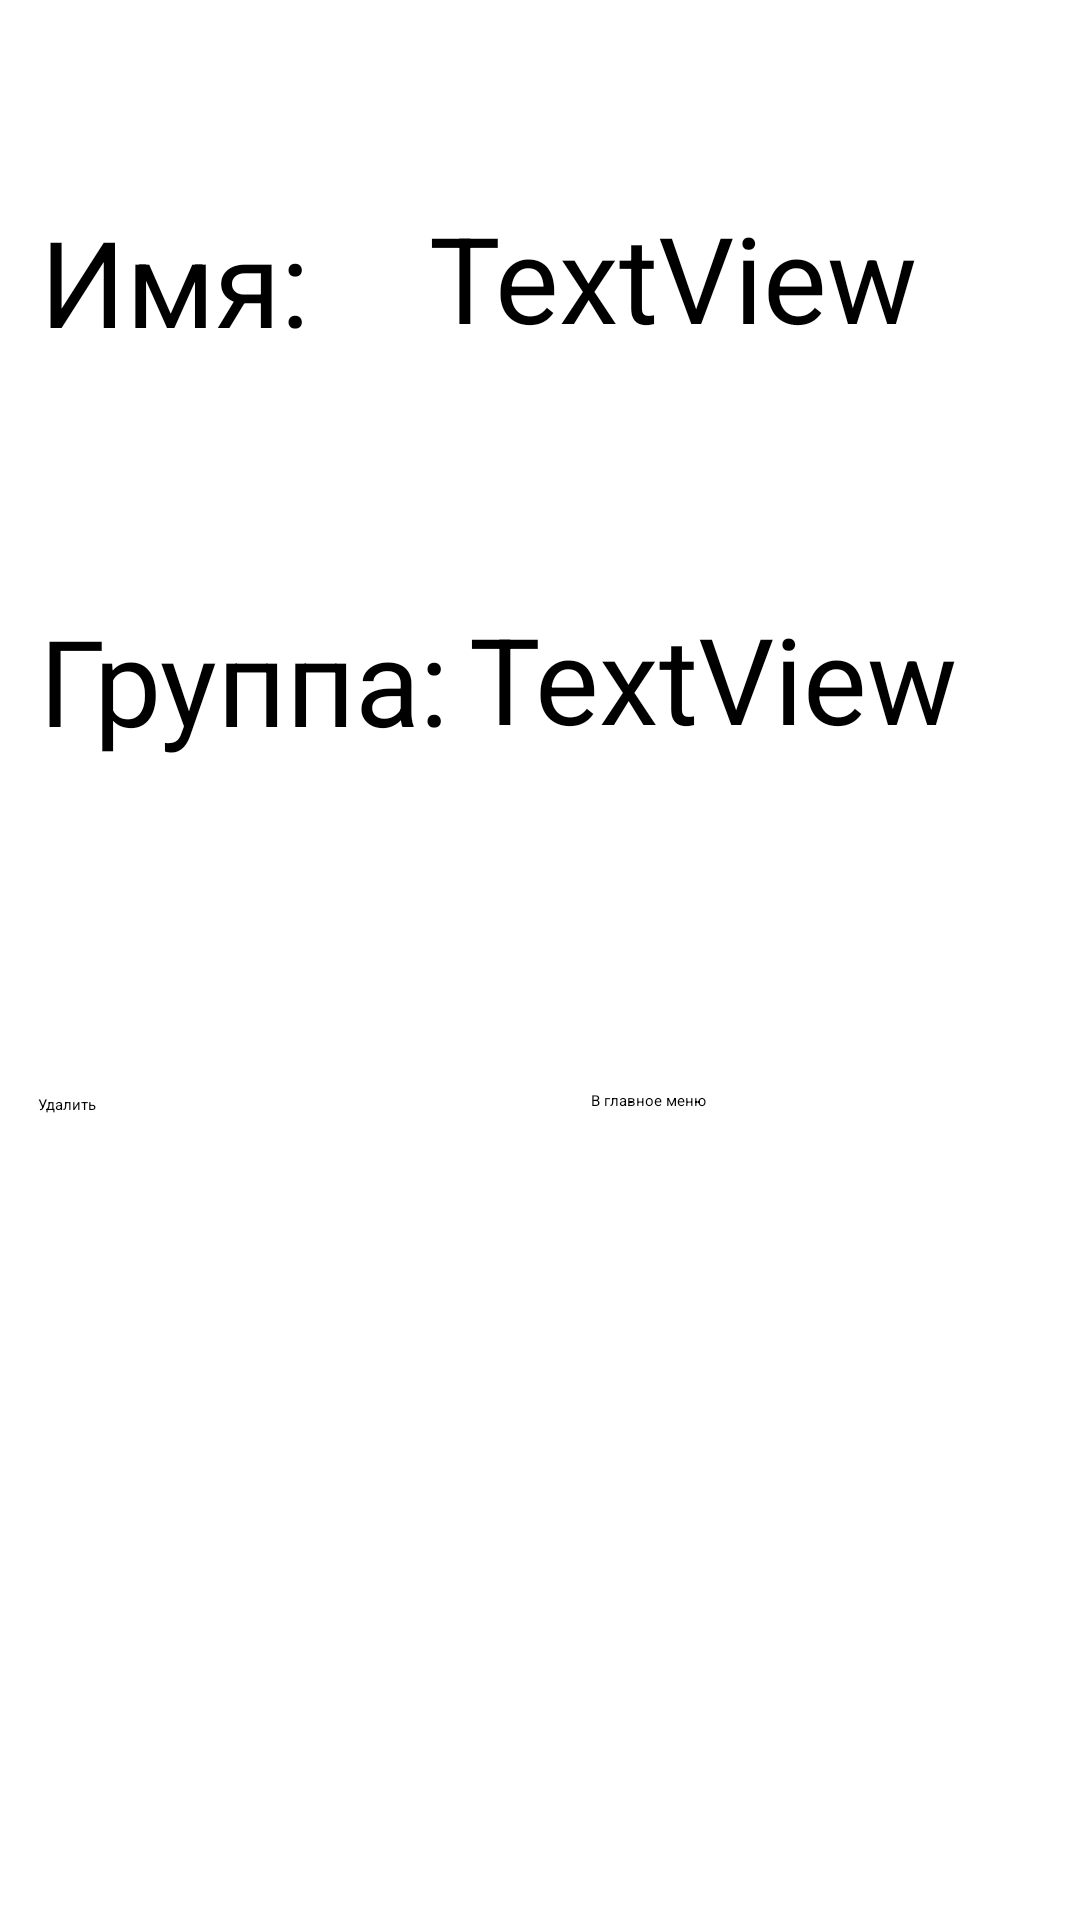

Reconstruct the res/layout file that produces this screen, plus the resources it refers to.
<!-- AndroidManifest.xml: application theme Theme.MyGame -->
<!-- res/layout/activity_delete_screen.xml -->
<?xml version="1.0" encoding="utf-8"?>
<androidx.constraintlayout.widget.ConstraintLayout xmlns:android="http://schemas.android.com/apk/res/android"
    xmlns:app="http://schemas.android.com/apk/res-auto"
    xmlns:tools="http://schemas.android.com/tools"
    android:layout_width="match_parent"
    android:layout_height="match_parent"
    tools:context=".DeleteScreen">


    <Button
        android:id="@+id/b_main"
        android:layout_width="150dp"
        android:layout_height="100dp"
        android:text="@string/back"
        android:textAllCaps="false"
        app:layout_constraintBottom_toBottomOf="parent"
        app:layout_constraintEnd_toEndOf="parent"
        app:layout_constraintHorizontal_bias="0.938"
        app:layout_constraintStart_toStartOf="parent"
        app:layout_constraintTop_toTopOf="parent"
        app:layout_constraintVertical_bias="0.673" />

    <Button
        android:id="@+id/b_delete"
        android:layout_width="150dp"
        android:layout_height="100dp"
        android:text="@string/delete"
        android:textAllCaps="false"
        app:layout_constraintBottom_toBottomOf="parent"
        app:layout_constraintEnd_toEndOf="parent"
        app:layout_constraintHorizontal_bias="0.061"
        app:layout_constraintStart_toStartOf="parent"
        app:layout_constraintTop_toTopOf="parent"
        app:layout_constraintVertical_bias="0.675" />

    <TextView
        android:id="@+id/tv_name"
        android:layout_width="wrap_content"
        android:layout_height="wrap_content"
        android:text="TextView"
        android:textSize="40sp"
        android:gravity="center"
        app:layout_constraintBottom_toBottomOf="parent"
        app:layout_constraintEnd_toEndOf="parent"
        app:layout_constraintHorizontal_bias="0.422"
        app:layout_constraintStart_toEndOf="@+id/textView6"
        app:layout_constraintTop_toTopOf="parent"
        app:layout_constraintVertical_bias="0.112" />

    <TextView
        android:id="@+id/tv_group"
        android:layout_width="wrap_content"
        android:layout_height="wrap_content"
        android:text="TextView"
        android:textSize="40sp"
        android:gravity="center"
        app:layout_constraintBottom_toBottomOf="parent"
        app:layout_constraintEnd_toEndOf="parent"
        app:layout_constraintHorizontal_bias="0.136"
        app:layout_constraintStart_toEndOf="@+id/textView7"
        app:layout_constraintTop_toTopOf="parent"
        app:layout_constraintVertical_bias="0.34" />

    <TextView
        android:id="@+id/textView6"
        android:layout_width="wrap_content"
        android:layout_height="wrap_content"
        android:text="@string/name_cs"
        android:textSize="40sp"
        app:layout_constraintBottom_toBottomOf="parent"
        app:layout_constraintEnd_toEndOf="parent"
        app:layout_constraintHorizontal_bias="0.049"
        app:layout_constraintStart_toStartOf="parent"
        app:layout_constraintTop_toTopOf="parent"
        app:layout_constraintVertical_bias="0.114" />

    <TextView
        android:id="@+id/textView7"
        android:layout_width="wrap_content"
        android:layout_height="wrap_content"
        android:text="@string/group_cs"
        android:textSize="40sp"
        app:layout_constraintBottom_toBottomOf="parent"
        app:layout_constraintEnd_toEndOf="parent"
        app:layout_constraintHorizontal_bias="0.058"
        app:layout_constraintStart_toStartOf="parent"
        app:layout_constraintTop_toTopOf="parent"
        app:layout_constraintVertical_bias="0.341" />

</androidx.constraintlayout.widget.ConstraintLayout>
<!-- resources referenced by this layout -->
<resources>
  <string name="back">В главное меню</string>
  <string name="delete">Удалить</string>
  <string name="group_cs">Группа:</string>
  <string name="name_cs">Имя:</string>
</resources>
